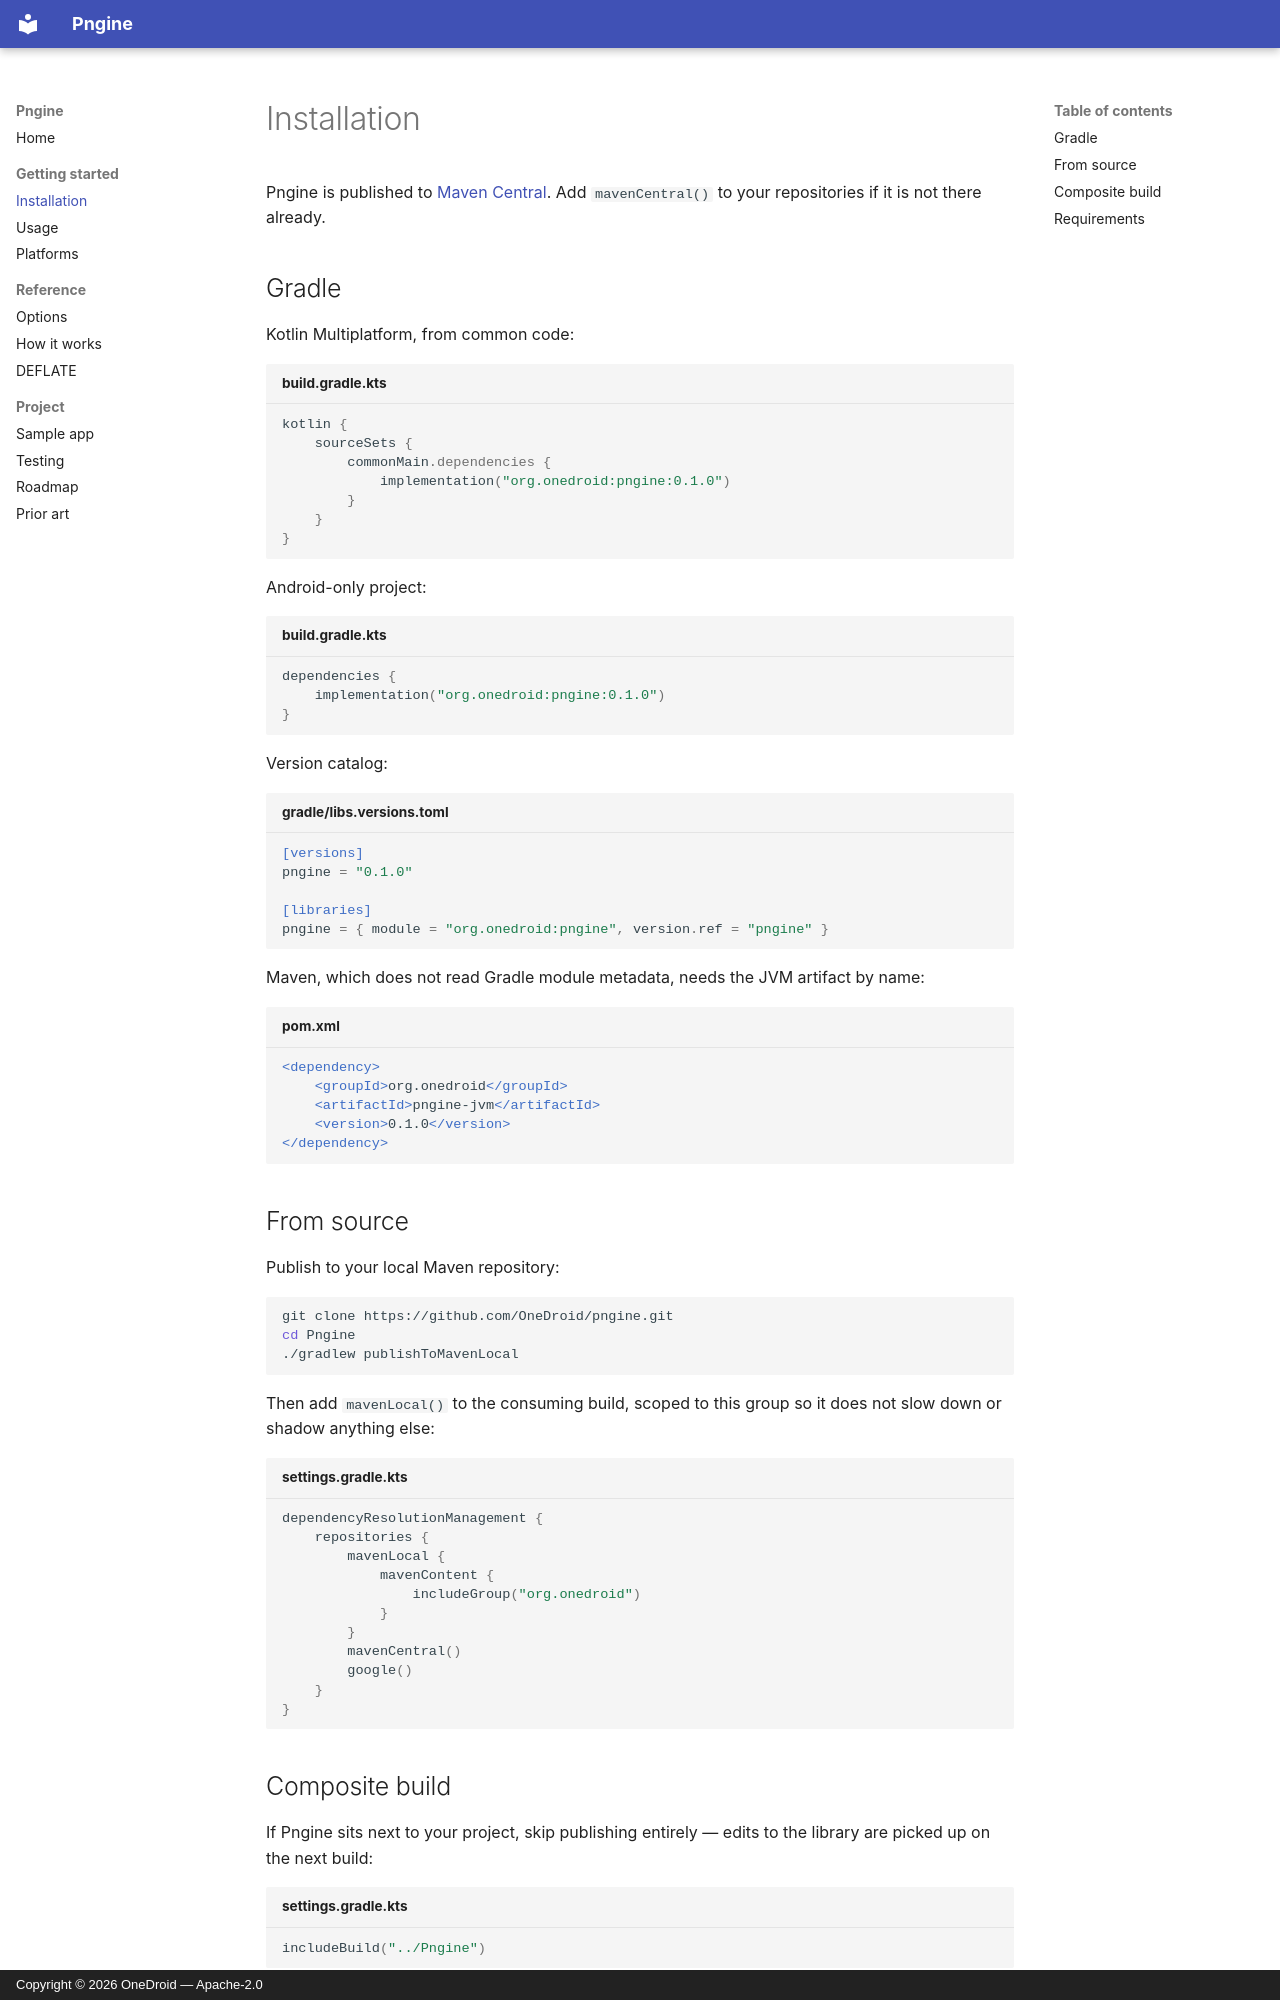

repository: OneDroid/pngine · page: installation/index.html · generator: mkdocs · copyright: Copyright © 2026 OneDroid — Apache-2.0

# Installation

Pngine is published to
[Maven Central](https://central.sonatype.com/artifact/org.onedroid/pngine).
Add `mavenCentral()` to your repositories if it is not there already.

## Gradle

Kotlin Multiplatform, from common code:

```kotlin title="build.gradle.kts"
kotlin {
    sourceSets {
        commonMain.dependencies {
            implementation("org.onedroid:pngine:0.1.0")
        }
    }
}
```

Android-only project:

```kotlin title="build.gradle.kts"
dependencies {
    implementation("org.onedroid:pngine:0.1.0")
}
```

Version catalog:

```toml title="gradle/libs.versions.toml"
[versions]
pngine = "0.1.0"

[libraries]
pngine = { module = "org.onedroid:pngine", version.ref = "pngine" }
```

Maven, which does not read Gradle module metadata, needs the JVM artifact
by name:

```xml title="pom.xml"
<dependency>
    <groupId>org.onedroid</groupId>
    <artifactId>pngine-jvm</artifactId>
    <version>0.1.0</version>
</dependency>
```

## From source

Publish to your local Maven repository:

```bash
git clone https://github.com/OneDroid/pngine.git
cd Pngine
./gradlew publishToMavenLocal
```

Then add `mavenLocal()` to the consuming build, scoped to this group so it
does not slow down or shadow anything else:

```kotlin title="settings.gradle.kts"
dependencyResolutionManagement {
    repositories {
        mavenLocal {
            mavenContent {
                includeGroup("org.onedroid")
            }
        }
        mavenCentral()
        google()
    }
}
```
